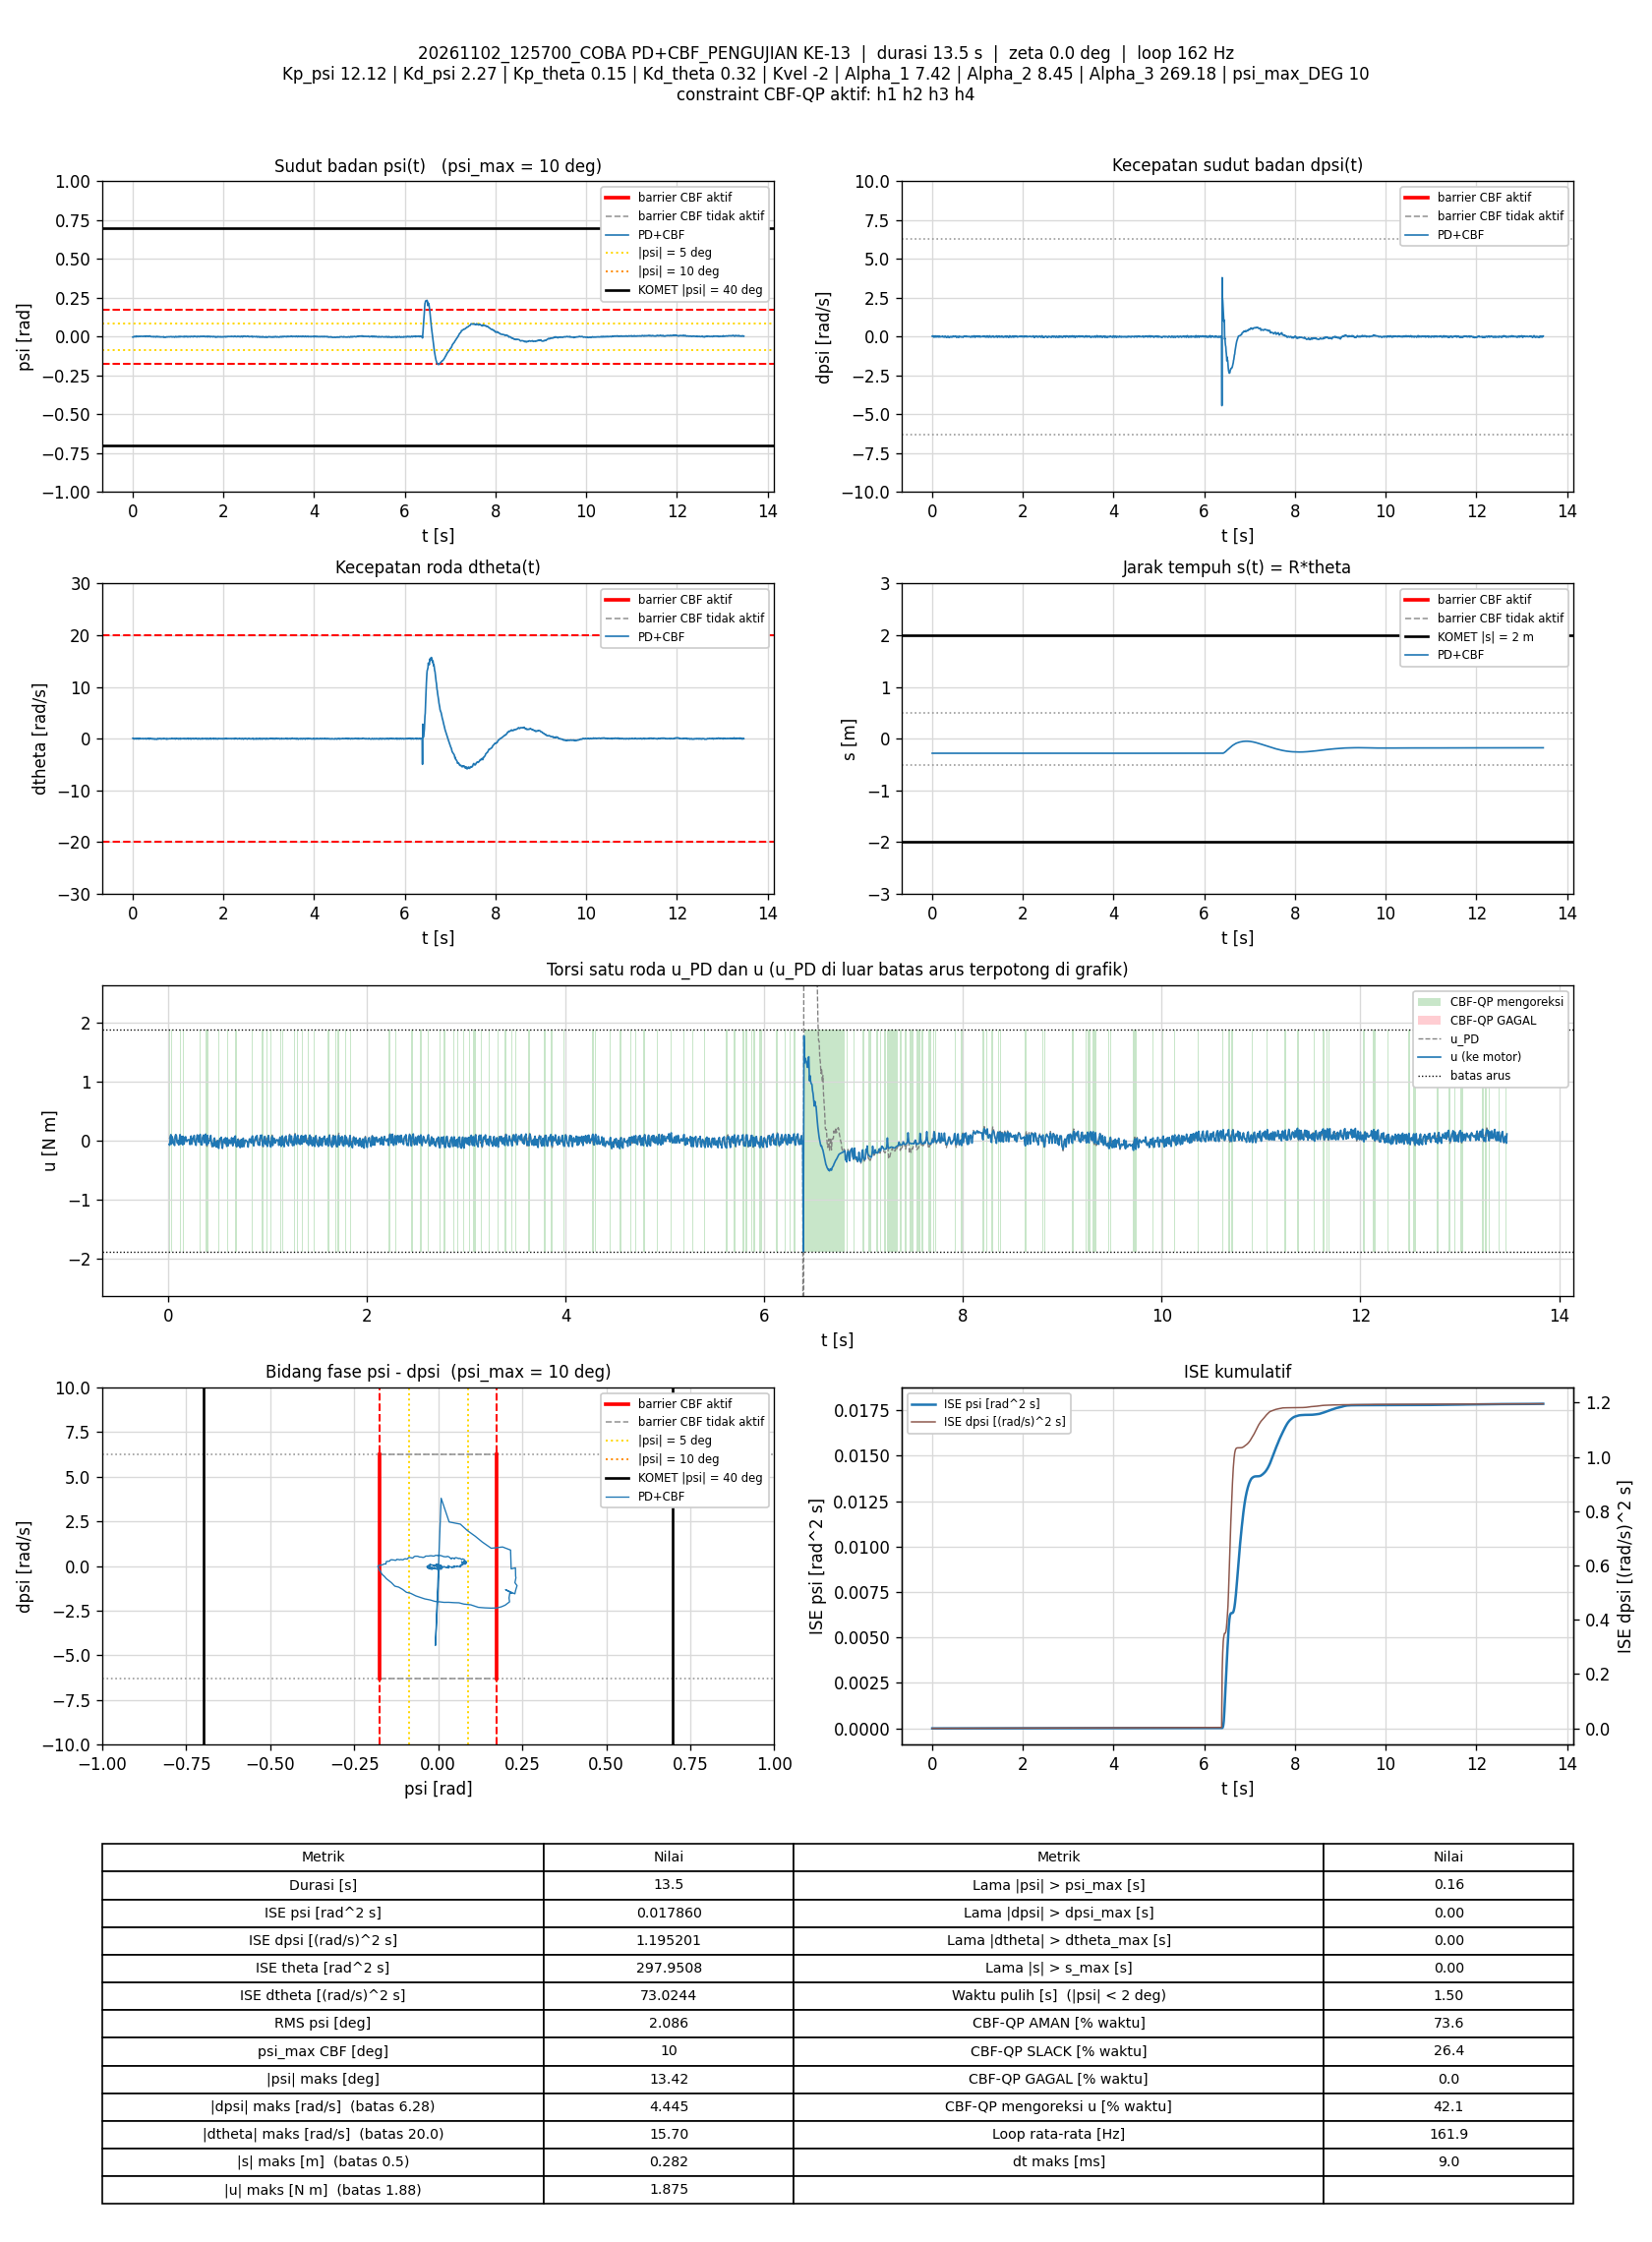

Data behind this chart, as committed beside it:
t_s, theta_rad, dtheta_rad_s, psi_rad, dpsi_rad_s, error_theta, error_dtheta, error_psi, error_dpsi, u_PD_Nm, u_Nm, status_cbf, dorong_N, ISE_theta, ISE_dtheta, ISE_psi, ISE_dpsi, Kp_psi, Kd_psi, Kp_theta, Kd_theta, Kvel, Alpha_1, Alpha_2
0.006028, -5.623, 0.08111, -0.002746, 0.02598, 5.623, -0.08111, 0.002746, -0.02598, 0.05163, -0.05948, SLACK, 0, 0.1906, 3.9651708e-05, 4.5460258e-08, 4.0669067e-06, 12.12, 2.27, 0.15, 0.32, -2, 7.42, 8.45
0.01203, -5.623, 0.02292, -0.001922, 0.02424, 5.623, -0.02292, 0.001922, -0.02424, 0.03907, -0.07626, SLACK, 0, 0.3802, 4.2802009e-05, 6.762018e-08, 7.592068e-06, 12.12, 2.27, 0.15, 0.32, -2, 7.42, 8.45
0.01812, -5.623, 0.03921, -0.002473, 0.04023, 5.623, -0.03921, 0.002473, -0.04023, 0.0739, 0.0739, AMAN, 0, 0.5728, 5.2168146e-05, 1.0486335e-07, 1.745145e-05, 12.12, 2.27, 0.15, 0.32, -2, 7.42, 8.45
0.02406, -5.624, 0.03459, -0.002785, 0.05742, 5.624, -0.03459, 0.002785, -0.05742, 0.1077, 0.104, AMAN, 0, 0.7609, 5.9282047e-05, 1.5096507e-07, 3.7049055e-05, 12.12, 2.27, 0.15, 0.32, -2, 7.42, 8.45
0.03003, -5.623, -0.04842, -0.000326, 0.02091, 5.623, 0.04842, 0.000326, -0.02091, 0.02803, -0.0567, SLACK, 0, 0.9495, 7.3269893e-05, 1.5159931e-07, 3.9658316e-05, 12.12, 2.27, 0.15, 0.32, -2, 7.42, 8.45
0.03702, -5.621, -0.0479, 0.001332, -0.01666, 5.621, 0.0479, -0.001332, 0.01666, -0.037, 0.07005, SLACK, 0, 1.171, 8.9322912e-05, 1.640098e-07, 4.1599739e-05, 12.12, 2.27, 0.15, 0.32, -2, 7.42, 8.45
0.04303, -5.621, 0.01059, 0.0009514, 0.005324, 5.621, -0.01059, -0.0009514, -0.005324, 0.02701, 0.02701, AMAN, 0, 1.36, 8.9995974e-05, 1.6944341e-07, 4.1769893e-05, 12.12, 2.27, 0.15, 0.32, -2, 7.42, 8.45
0.04903, -5.62, -0.02571, 0.001993, -0.02239, 5.62, 0.02571, -0.001993, 0.02239, -0.0349, -0.0349, AMAN, 0, 1.55, 9.3962498e-05, 1.9326726e-07, 4.4777042e-05, 12.12, 2.27, 0.15, 0.32, -2, 7.42, 8.45
0.05513, -5.62, -0.009483, 0.001255, -0.02905, 5.62, 0.009483, -0.001255, 0.02905, -0.05376, -0.05376, AMAN, 0, 1.743, 9.4511727e-05, 2.0288875e-07, 4.9930598e-05, 12.12, 2.27, 0.15, 0.32, -2, 7.42, 8.45
0.06107, -5.62, 0.04394, 0.0001943, 0.006923, 5.62, -0.04394, -0.0001943, -0.006923, 0.03213, -0.08011, SLACK, 0, 1.93, 0.000106, 2.0311279e-07, 5.0214917e-05, 12.12, 2.27, 0.15, 0.32, -2, 7.42, 8.45
0.06703, -5.621, 0.06909, -0.0008163, 0.02571, 5.621, -0.06909, 0.0008163, -0.02571, 0.07057, 0.07057, AMAN, 0, 2.118, 0.0001344, 2.0708406e-07, 5.4154408e-05, 12.12, 2.27, 0.15, 0.32, -2, 7.42, 8.45
0.07303, -5.622, 0.07018, -0.001623, 0.05156, 5.622, -0.07018, 0.001623, -0.05156, 0.1198, 0.1043, AMAN, 0, 2.308, 0.000164, 2.2288399e-07, 7.0105544e-05, 12.12, 2.27, 0.15, 0.32, -2, 7.42, 8.45
0.07906, -5.622, -0.01554, 0.0007391, 0.0365, 5.622, 0.01554, -0.0007391, -0.0365, 0.08684, 0.08684, AMAN, 0, 2.499, 0.0001654, 2.2617948e-07, 7.8143377e-05, 12.12, 2.27, 0.15, 0.32, -2, 7.42, 8.45
0.08503, -5.62, -0.05587, 0.002737, -0.01586, 5.62, 0.05587, -0.002737, 0.01586, -0.02071, -0.02071, AMAN, 0, 2.687, 0.0001841, 2.7090542e-07, 7.9645589e-05, 12.12, 2.27, 0.15, 0.32, -2, 7.42, 8.45
0.09194, -5.618, -0.04157, 0.003663, -0.03291, 5.618, 0.04157, -0.003663, 0.03291, -0.04362, -0.04362, AMAN, 0, 2.905, 0.000196, 3.6360149e-07, 8.7128848e-05, 12.12, 2.27, 0.15, 0.32, -2, 7.42, 8.45
0.09805, -5.618, 0.02118, 0.002541, -0.01586, 5.618, -0.02118, -0.002541, 0.01586, 0.00157, 0.00157, AMAN, 0, 3.098, 0.0001987, 4.0304096e-07, 8.8665471e-05, 12.12, 2.27, 0.15, 0.32, -2, 7.42, 8.45
0.104, -5.619, 0.06428, 0.001108, 0.003859, 5.619, -0.06428, -0.001108, -0.003859, 0.04275, -0.06983, SLACK, 0, 3.287, 0.0002235, 4.1038115e-07, 8.8754559e-05, 12.12, 2.27, 0.15, 0.32, -2, 7.42, 8.45
0.11, -5.62, 0.03736, 0.0003013, 0.009321, 5.62, -0.03736, -0.0003013, -0.009321, 0.03677, 0.03677, AMAN, 0, 3.476, 0.0002318, 4.1092543e-07, 8.9275402e-05, 12.12, 2.27, 0.15, 0.32, -2, 7.42, 8.45
0.1161, -5.621, 0.07144, -0.0005316, 0.0425, 5.621, -0.07144, 0.0005316, -0.0425, 0.1129, 0.1027, AMAN, 0, 3.668, 0.0002628, 4.1264181e-07, 0.0001002, 12.12, 2.27, 0.15, 0.32, -2, 7.42, 8.45
0.122, -5.621, -0.006765, 0.0003896, 0.01518, 5.621, 0.006765, -0.0003896, -0.01518, 0.03702, -0.05452, SLACK, 0, 3.856, 0.0002631, 4.1354205e-07, 0.0001016, 12.12, 2.27, 0.15, 0.32, -2, 7.42, 8.45
0.1279, -5.62, -0.06201, 0.002127, -0.01559, 5.62, 0.06201, -0.002127, 0.01559, -0.02946, -0.02946, AMAN, 0, 4.042, 0.0002858, 4.4027697e-07, 0.000103, 12.12, 2.27, 0.15, 0.32, -2, 7.42, 8.45
0.1349, -5.62, 0.0238, 0.001399, 0.02264, 5.62, -0.0238, -0.001399, -0.02264, 0.07598, 0.07598, AMAN, 0, 4.263, 0.0002898, 4.5398871e-07, 0.0001066, 12.12, 2.27, 0.15, 0.32, -2, 7.42, 8.45
0.142, -5.619, -0.00799, 0.001849, -0.001737, 5.619, 0.00799, -0.001849, 0.001737, 0.01591, -0.06762, SLACK, 0, 4.487, 0.0002902, 4.7819139e-07, 0.0001067, 12.12, 2.27, 0.15, 0.32, -2, 7.42, 8.45
0.148, -5.619, -0.03817, 0.002443, -0.01226, 5.619, 0.03817, -0.002443, 0.01226, -0.01044, 0.07389, SLACK, 0, 4.676, 0.000299, 5.1404648e-07, 0.0001076, 12.12, 2.27, 0.15, 0.32, -2, 7.42, 8.45
0.154, -5.619, 0.04891, 0.001292, 0.01052, 5.619, -0.04891, -0.001292, -0.01052, 0.05519, -0.05827, SLACK, 0, 4.866, 0.0003134, 5.2406848e-07, 0.0001082, 12.12, 2.27, 0.15, 0.32, -2, 7.42, 8.45
0.1599, -5.619, -0.03417, 0.002182, -0.01946, 5.619, 0.03417, -0.002182, 0.01946, -0.02866, -0.02866, AMAN, 0, 5.053, 0.0003203, 5.5221739e-07, 0.0001105, 12.12, 2.27, 0.15, 0.32, -2, 7.42, 8.45
0.1662, -5.619, 0.03009, 0.001159, 0.01145, 5.619, -0.03009, -0.001159, -0.01145, 0.04967, 0.04967, AMAN, 0, 5.25, 0.0003259, 5.6059616e-07, 0.0001113, 12.12, 2.27, 0.15, 0.32, -2, 7.42, 8.45
0.172, -5.62, 0.02193, 0.0009272, 0.02224, 5.62, -0.02193, -0.0009272, -0.02224, 0.06875, 0.06875, AMAN, 0, 5.434, 0.0003287, 5.6561696e-07, 0.0001142, 12.12, 2.27, 0.15, 0.32, -2, 7.42, 8.45
0.178, -5.62, -0.0249, 0.001861, -0.002403, 5.62, 0.0249, -0.001861, 0.002403, 0.00913, 0.00913, AMAN, 0, 5.624, 0.0003324, 5.8641746e-07, 0.0001142, 12.12, 2.27, 0.15, 0.32, -2, 7.42, 8.45
0.184, -5.618, -0.01975, 0.002761, -0.01719, 5.618, 0.01975, -0.002761, 0.01719, -0.01188, -0.01188, AMAN, 0, 5.813, 0.0003348, 6.3215332e-07, 0.000116, 12.12, 2.27, 0.15, 0.32, -2, 7.42, 8.45
0.19, -5.618, 0.00212, 0.00253, -0.01066, 5.618, -0.00212, -0.00253, 0.01066, 0.007136, 0.007136, AMAN, 0, 6.003, 0.0003348, 6.7053633e-07, 0.0001167, 12.12, 2.27, 0.15, 0.32, -2, 7.42, 8.45
0.1961, -5.619, 0.01294, 0.001903, -0.004268, 5.619, -0.01294, -0.001903, 0.004268, 0.01751, 0.01751, AMAN, 0, 6.194, 0.0003358, 6.9253804e-07, 0.0001168, 12.12, 2.27, 0.15, 0.32, -2, 7.42, 8.45
0.202, -5.619, 0.01658, 0.001717, -0.004002, 5.619, -0.01658, -0.001717, 0.004002, 0.01703, 0.01703, AMAN, 0, 6.381, 0.0003375, 7.0997655e-07, 0.0001169, 12.12, 2.27, 0.15, 0.32, -2, 7.42, 8.45
0.209, -5.619, 0.006347, 0.001517, -0.002137, 5.619, -0.006347, -0.001517, 0.002137, 0.01557, 0.01557, AMAN, 0, 6.602, 0.0003377, 7.2610312e-07, 0.0001169, 12.12, 2.27, 0.15, 0.32, -2, 7.42, 8.45
0.2151, -5.619, 0.009209, 0.001479, 0.002926, 5.619, -0.009209, -0.001479, -0.002926, 0.02752, -0.06492, SLACK, 0, 6.795, 0.0003383, 7.3946163e-07, 0.000117, 12.12, 2.27, 0.15, 0.32, -2, 7.42, 8.45
0.2211, -5.619, 0.004543, 0.001494, -0.0002715, 5.619, -0.004543, -0.001494, 0.0002715, 0.01895, 0.01895, AMAN, 0, 6.985, 0.0003384, 7.5285906e-07, 0.000117, 12.12, 2.27, 0.15, 0.32, -2, 7.42, 8.45
0.227, -5.62, 0.04167, 0.0005615, 0.02691, 5.62, -0.04167, -0.0005615, -0.02691, 0.08122, 0.08122, AMAN, 0, 7.171, 0.0003486, 7.5471965e-07, 0.0001212, 12.12, 2.27, 0.15, 0.32, -2, 7.42, 8.45
0.233, -5.62, -0.02816, 0.001186, 0.008522, 5.62, 0.02816, -0.001186, -0.008522, 0.0247, -0.06031, SLACK, 0, 7.361, 0.0003534, 7.6315275e-07, 0.0001217, 12.12, 2.27, 0.15, 0.32, -2, 7.42, 8.45
0.239, -5.619, -0.0359, 0.002708, -0.01506, 5.619, 0.0359, -0.002708, 0.01506, -0.01285, -0.01285, AMAN, 0, 7.55, 0.0003611, 8.0715275e-07, 0.000123, 12.12, 2.27, 0.15, 0.32, -2, 7.42, 8.45
0.246, -5.618, 0.01235, 0.002331, 0.006257, 5.618, -0.01235, -0.002331, -0.006257, 0.04641, 0.04641, AMAN, 0, 7.771, 0.0003622, 8.4520556e-07, 0.0001233, 12.12, 2.27, 0.15, 0.32, -2, 7.42, 8.45
0.2522, -5.619, 6.9484955e-05, 0.002149, 0.00266, 5.619, -6.9484955e-05, -0.002149, -0.00266, 0.03211, 0.03211, AMAN, 0, 7.965, 0.0003622, 8.7359136e-07, 0.0001233, 12.12, 2.27, 0.15, 0.32, -2, 7.42, 8.45
0.2581, -5.619, -0.02278, 0.00268, -0.01346, 5.619, 0.02278, -0.00268, 0.01346, -0.005359, 0.09067, SLACK, 0, 8.151, 0.0003653, 9.1599652e-07, 0.0001244, 12.12, 2.27, 0.15, 0.32, -2, 7.42, 8.45
0.264, -5.619, -0.03192, 0.002867, -0.01733, 5.619, 0.03192, -0.002867, 0.01733, -0.01479, -0.01479, AMAN, 0, 8.339, 0.0003713, 9.6494526e-07, 0.0001262, 12.12, 2.27, 0.15, 0.32, -2, 7.42, 8.45
0.271, -5.617, -0.01847, 0.003648, -0.03678, 5.617, 0.01847, -0.003648, 0.03678, -0.04518, -0.04518, AMAN, 0, 8.56, 0.0003737, 1.0581786e-06, 0.0001357, 12.12, 2.27, 0.15, 0.32, -2, 7.42, 8.45
0.277, -5.617, 0.03627, 0.002676, -0.0128, 5.617, -0.03627, -0.002676, 0.0128, 0.01499, -0.0778, SLACK, 0, 8.75, 0.0003816, 1.1011164e-06, 0.0001367, 12.12, 2.27, 0.15, 0.32, -2, 7.42, 8.45
0.2832, -5.618, 0.04515, 0.001198, 0.003725, 5.618, -0.04515, -0.001198, -0.003725, 0.03742, 0.03742, AMAN, 0, 8.943, 0.0003941, 1.1099056e-06, 0.0001367, 12.12, 2.27, 0.15, 0.32, -2, 7.42, 8.45
0.289, -5.62, 0.04867, 0.0001619, 0.0353, 5.62, -0.04867, -0.0001619, -0.0353, 0.09767, 0.09767, AMAN, 0, 9.128, 0.000408, 1.1100593e-06, 0.0001441, 12.12, 2.27, 0.15, 0.32, -2, 7.42, 8.45
0.295, -5.62, -0.008757, 0.001541, 0.02531, 5.62, 0.008757, -0.001541, -0.02531, 0.07332, 0.07332, AMAN, 0, 9.318, 0.0004085, 1.1243039e-06, 0.0001479, 12.12, 2.27, 0.15, 0.32, -2, 7.42, 8.45
0.3012, -5.618, -0.05593, 0.003409, -0.007599, 5.618, 0.05593, -0.003409, 0.007599, 0.006164, 0.006164, AMAN, 0, 9.512, 0.0004277, 1.195942e-06, 0.0001483, 12.12, 2.27, 0.15, 0.32, -2, 7.42, 8.45
0.3071, -5.617, -0.03694, 0.004395, -0.02932, 5.617, 0.03694, -0.004395, 0.02932, -0.0251, -0.0251, AMAN, 0, 9.7, 0.0004358, 1.3106562e-06, 0.0001534, 12.12, 2.27, 0.15, 0.32, -2, 7.42, 8.45
0.3131, -5.616, 0.002946, 0.003731, -0.02079, 5.616, -0.002946, -0.003731, 0.02079, -0.001024, 0.09028, SLACK, 0, 9.888, 0.0004359, 1.3938325e-06, 0.0001559, 12.12, 2.27, 0.15, 0.32, -2, 7.42, 8.45
0.319, -5.618, -0.0004766, 0.002584, -0.01506, 5.618, 0.0004766, -0.002584, 0.01506, -0.003023, 0.1077, SLACK, 0, 10.08, 0.0004359, 1.4333561e-06, 0.0001573, 12.12, 2.27, 0.15, 0.32, -2, 7.42, 8.45
0.325, -5.617, -0.02018, 0.00303, -0.04251, 5.617, 0.02018, -0.00303, 0.04251, -0.06623, -0.05082, AMAN, 0, 10.26, 0.0004383, 1.4884311e-06, 0.0001681, 12.12, 2.27, 0.15, 0.32, -2, 7.42, 8.45
0.331, -5.615, 0.002882, 0.003787, -0.05117, 5.615, -0.002882, -0.003787, 0.05117, -0.06933, -0.06933, AMAN, 0, 10.45, 0.0004384, 1.5744618e-06, 0.0001838, 12.12, 2.27, 0.15, 0.32, -2, 7.42, 8.45
0.337, -5.615, 0.08613, 0.002447, -0.007066, 5.615, -0.08613, -0.002447, 0.007066, 0.04118, -0.069, SLACK, 0, 10.64, 0.0004829, 1.6104126e-06, 0.0001841, 12.12, 2.27, 0.15, 0.32, -2, 7.42, 8.45
0.344, -5.617, 0.08047, 0.0008516, 0.008788, 5.617, -0.08047, -0.0008516, -0.008788, 0.05602, 0.05602, AMAN, 0, 10.86, 0.0005277, 1.6154247e-06, 0.0001847, 12.12, 2.27, 0.15, 0.32, -2, 7.42, 8.45
0.351, -5.618, 0.04448, 0.001041, 0.03024, 5.618, -0.04448, -0.001041, -0.03024, 0.0955, 0.0955, AMAN, 0, 11.08, 0.0005416, 1.6230492e-06, 0.0001911, 12.12, 2.27, 0.15, 0.32, -2, 7.42, 8.45
0.357, -5.617, -0.01265, 0.00255, 0.005191, 5.617, 0.01265, -0.00255, -0.005191, 0.03864, 0.03864, AMAN, 0, 11.27, 0.0005426, 1.6624611e-06, 0.0001913, 12.12, 2.27, 0.15, 0.32, -2, 7.42, 8.45
0.363, -5.616, -0.06465, 0.003761, -0.02612, 5.616, 0.06465, -0.003761, 0.02612, -0.0344, -0.0344, AMAN, 0, 11.46, 0.0005676, 1.747275e-06, 0.0001953, 12.12, 2.27, 0.15, 0.32, -2, 7.42, 8.45
0.369, -5.615, -0.02697, 0.004172, -0.03051, 5.615, 0.02697, -0.004172, 0.03051, -0.02734, 0.08497, SLACK, 0, 11.65, 0.000572, 1.8517004e-06, 0.0002009, 12.12, 2.27, 0.15, 0.32, -2, 7.42, 8.45
... 2,122 more rows
